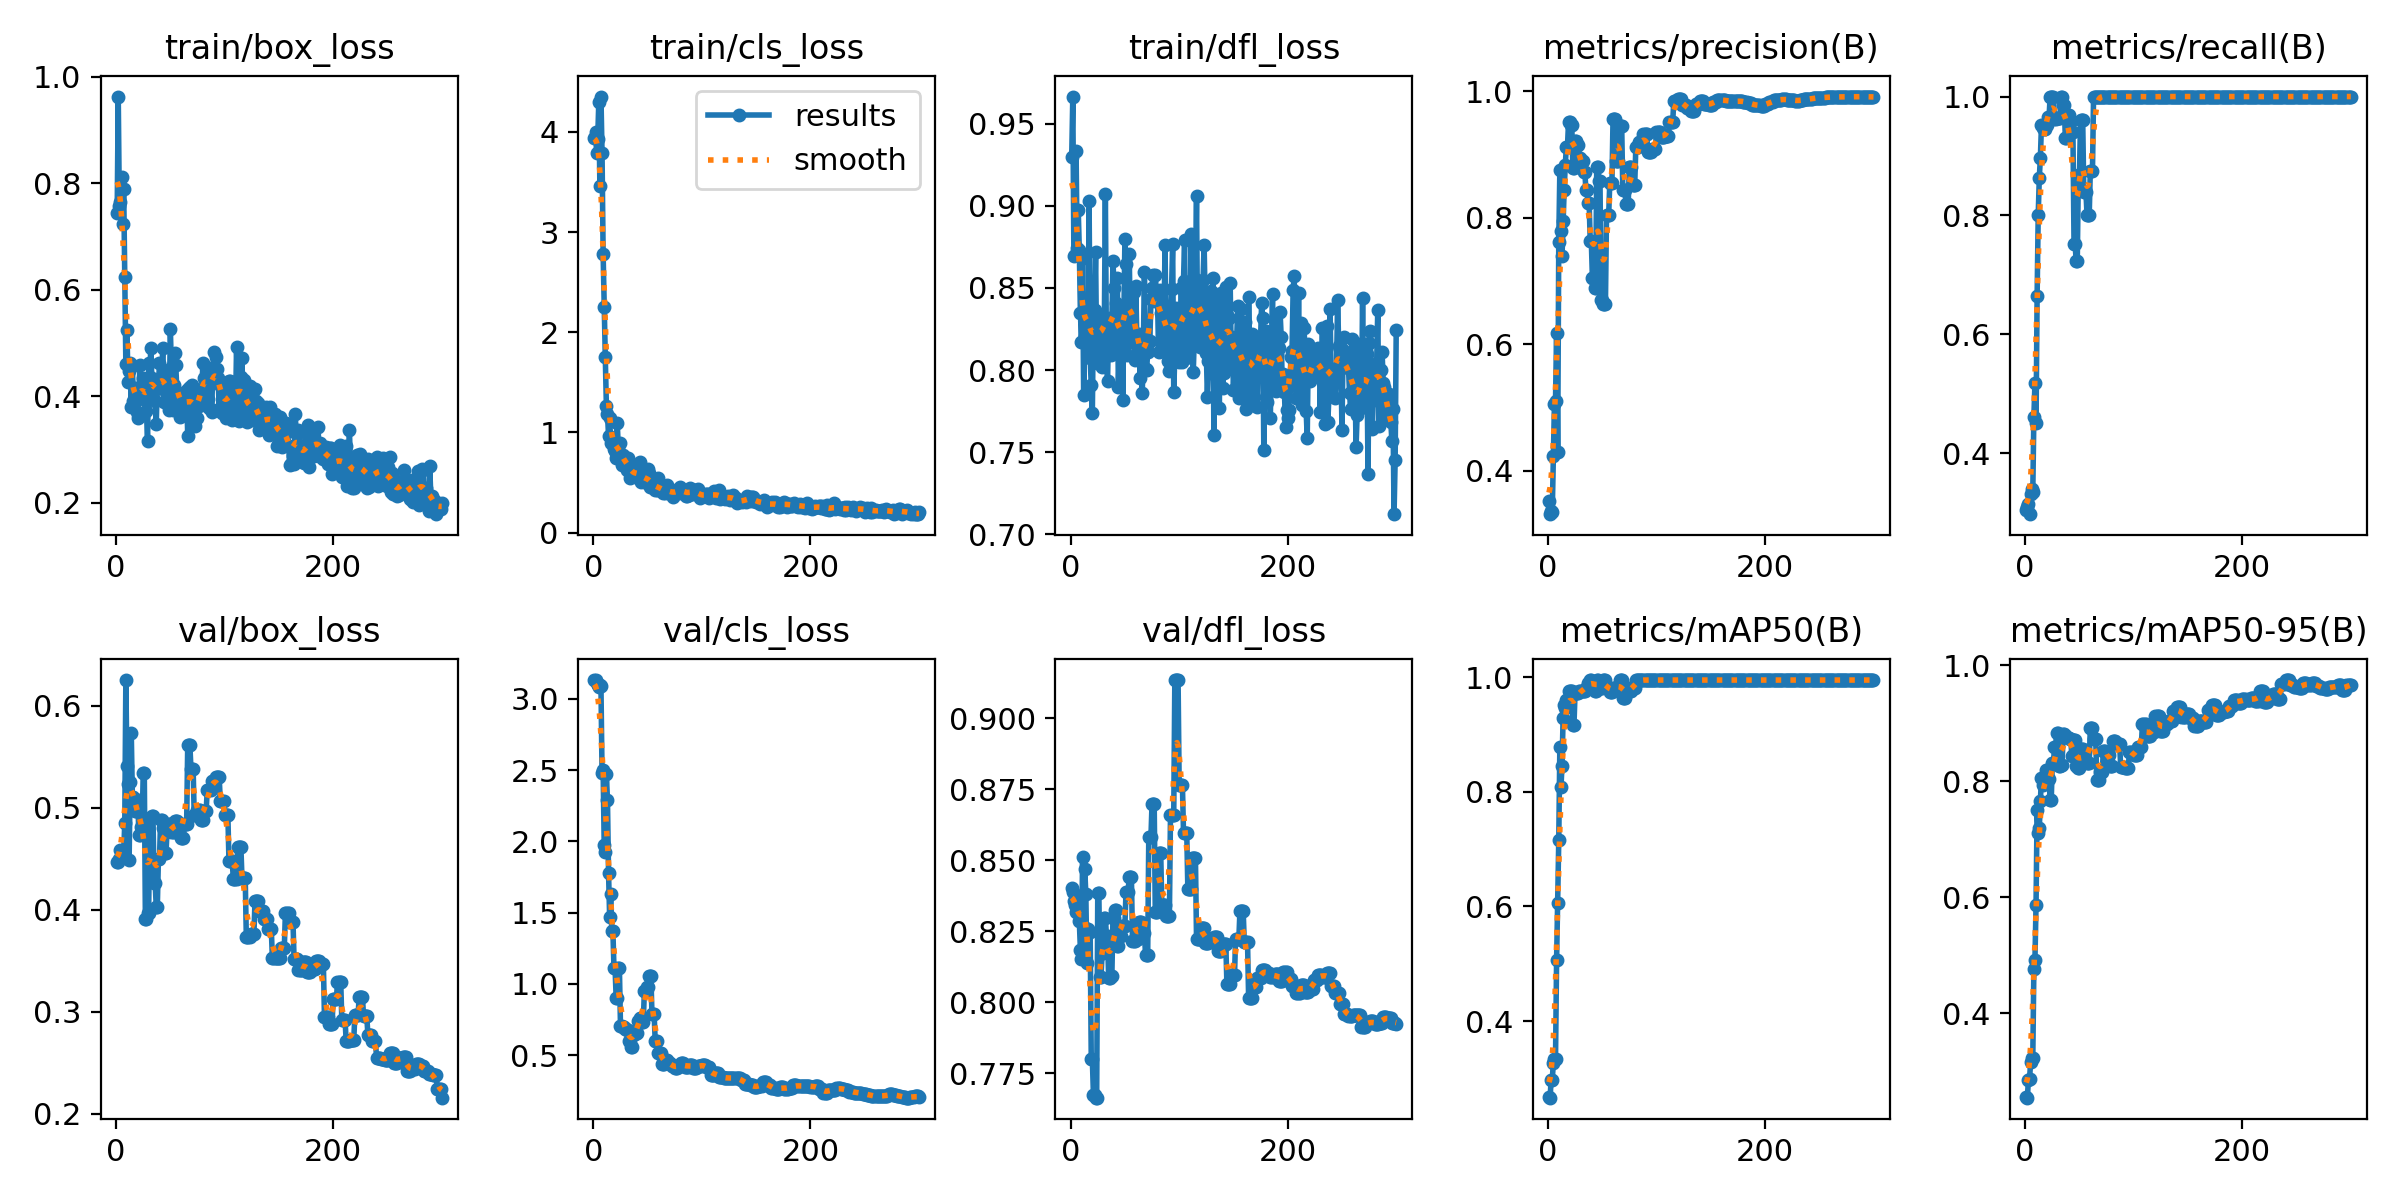

Source data for this figure (header and first rows):
epoch, time, train/box_loss, train/cls_loss, train/dfl_loss, metrics/precision(B), metrics/recall(B), metrics/mAP50(B), metrics/mAP50-95(B), val/box_loss, val/cls_loss, val/dfl_loss, lr/pg0, lr/pg1, lr/pg2
1, 0.6018, 0.7449, 3.941, 0.9298, 0.3523, 0.3049, 0.2671, 0.2551, 0.447, 3.132, 0.84, 0, 0, 0
2, 1.051, 0.9632, 4.003, 0.9666, 0.3311, 0.3095, 0.2665, 0.2547, 0.4466, 3.13, 0.8386, 1.42428e-05, 1.42428e-05, 1.42428e-05
3, 1.404, 0.7573, 3.792, 0.8692, 0.3364, 0.3154, 0.2977, 0.2859, 0.4503, 3.111, 0.8357, 2.83914e-05, 2.83914e-05, 2.83914e-05
4, 1.768, 0.7648, 3.928, 0.8703, 0.3348, 0.2976, 0.2978, 0.2863, 0.4588, 3.098, 0.8343, 4.24456e-05, 4.24456e-05, 4.24456e-05
5, 2.113, 0.8124, 4.293, 0.9335, 0.4228, 0.332, 0.3266, 0.3159, 0.4553, 3.086, 0.8318, 5.64055e-05, 5.64055e-05, 5.64055e-05
6, 2.454, 0.7243, 3.464, 0.8741, 0.5049, 0.3397, 0.3332, 0.3229, 0.455, 3.095, 0.8342, 7.02711e-05, 7.02711e-05, 7.02711e-05
7, 2.784, 0.7889, 4.352, 0.8977, 0.5098, 0.3341, 0.3337, 0.3233, 0.4565, 3.092, 0.8372, 8.40423e-05, 8.40423e-05, 8.40423e-05
8, 3.169, 0.6236, 3.787, 0.8729, 0.618, 0.4612, 0.5058, 0.4759, 0.4851, 2.479, 0.8285, 9.77193e-05, 9.77193e-05, 9.77193e-05
9, 3.675, 0.4617, 2.782, 0.835, 0.4298, 0.5179, 0.6066, 0.4928, 0.6254, 2.498, 0.8184, 0.0001113, 0.0001113, 0.0001113
10, 4.151, 0.5256, 2.253, 0.8168, 0.761, 0.4513, 0.7151, 0.5875, 0.5414, 1.975, 0.8153, 0.0001248, 0.0001248, 0.0001248
11, 4.623, 0.4267, 1.752, 0.8684, 0.8753, 0.6647, 0.879, 0.7504, 0.5233, 1.925, 0.851, 0.0001382, 0.0001382, 0.0001382
12, 5.102, 0.4469, 1.263, 0.7847, 0.7792, 0.8002, 0.8076, 0.7109, 0.4486, 2.47, 0.8265, 0.0001515, 0.0001515, 0.0001515
13, 5.55, 0.4622, 1.188, 0.8208, 0.7396, 0.8631, 0.8454, 0.719, 0.5256, 2.289, 0.847, 0.0001647, 0.0001647, 0.0001647
14, 6.006, 0.3802, 0.9653, 0.8424, 0.7946, 0.8973, 0.9292, 0.7666, 0.5734, 1.779, 0.838, 0.0001778, 0.0001778, 0.0001778
15, 6.622, 0.4581, 1.146, 0.8351, 0.8442, 0.9524, 0.9522, 0.8064, 0.5108, 1.47, 0.8137, 0.0001908, 0.0001908, 0.0001908
16, 7.107, 0.3909, 0.8962, 0.8131, 0.8837, 0.9466, 0.9454, 0.7944, 0.5108, 1.629, 0.8258, 0.0002037, 0.0002037, 0.0002037
17, 7.551, 0.4156, 0.9075, 0.9029, 0.9117, 0.9458, 0.9595, 0.7982, 0.4973, 1.371, 0.8248, 0.0002166, 0.0002166, 0.0002166
18, 7.982, 0.3946, 0.9211, 0.8072, 0.9117, 0.9458, 0.9595, 0.7982, 0.4973, 1.371, 0.8248, 0.0002293, 0.0002293, 0.0002293
19, 8.423, 0.3704, 0.8354, 0.7906, 0.9509, 0.9524, 0.9755, 0.8195, 0.5082, 1.111, 0.7799, 0.0002419, 0.0002419, 0.0002419
20, 8.886, 0.3589, 0.8117, 0.7736, 0.9509, 0.9524, 0.9755, 0.8195, 0.5082, 1.111, 0.7799, 0.0002545, 0.0002545, 0.0002545
21, 9.386, 0.4059, 0.7432, 0.8371, 0.9463, 0.9658, 0.9765, 0.8036, 0.4736, 0.9038, 0.7675, 0.0002669, 0.0002669, 0.0002669
22, 9.839, 0.4583, 1.098, 0.8366, 0.9463, 0.9658, 0.9765, 0.8036, 0.4736, 0.9038, 0.7675, 0.0002793, 0.0002793, 0.0002793
23, 10.28, 0.4091, 0.8454, 0.8717, 0.8788, 1, 0.9159, 0.7679, 0.4813, 1.111, 0.7664, 0.0002916, 0.0002916, 0.0002916
24, 10.81, 0.4179, 0.7418, 0.8045, 0.8788, 1, 0.9159, 0.7679, 0.4813, 1.111, 0.7664, 0.0003037, 0.0003037, 0.0003037
25, 11.25, 0.4338, 0.8965, 0.8211, 0.9215, 0.9987, 0.972, 0.8313, 0.5346, 0.7013, 0.8385, 0.0003158, 0.0003158, 0.0003158
26, 11.7, 0.4213, 0.675, 0.808, 0.9215, 0.9987, 0.972, 0.8313, 0.5346, 0.7013, 0.8385, 0.0003278, 0.0003278, 0.0003278
27, 12.19, 0.3941, 0.7758, 0.8316, 0.9152, 0.9627, 0.972, 0.8587, 0.3912, 0.6961, 0.809, 0.0003397, 0.0003397, 0.0003397
28, 12.67, 0.3719, 0.6802, 0.8257, 0.9152, 0.9627, 0.972, 0.8587, 0.3912, 0.6961, 0.809, 0.0003515, 0.0003515, 0.0003515
29, 13.14, 0.3163, 0.7403, 0.8017, 0.8949, 0.9634, 0.9765, 0.8843, 0.3973, 0.6869, 0.8172, 0.0003631, 0.0003631, 0.0003631
30, 13.59, 0.4633, 0.7262, 0.816, 0.8949, 0.9634, 0.9765, 0.8843, 0.3973, 0.6869, 0.8172, 0.0003748, 0.0003748, 0.0003748
31, 14.06, 0.4362, 0.6286, 0.8224, 0.8895, 0.9642, 0.9765, 0.8262, 0.4896, 0.6796, 0.8297, 0.0003863, 0.0003863, 0.0003863
32, 14.49, 0.4916, 0.7451, 0.9073, 0.8895, 0.9642, 0.9765, 0.8262, 0.4896, 0.6796, 0.8297, 0.0003977, 0.0003977, 0.0003977
33, 14.93, 0.4311, 0.6971, 0.8087, 0.8731, 1, 0.9765, 0.8289, 0.492, 0.5982, 0.8234, 0.000409, 0.000409, 0.000409
34, 15.48, 0.4092, 0.5408, 0.7933, 0.8731, 1, 0.9765, 0.8289, 0.492, 0.5982, 0.8234, 0.0004202, 0.0004202, 0.0004202
35, 15.95, 0.4319, 0.6259, 0.8254, 0.8444, 0.9866, 0.9813, 0.8821, 0.4262, 0.5548, 0.8085, 0.0004313, 0.0004313, 0.0004313
36, 16.37, 0.3923, 0.6046, 0.8315, 0.8444, 0.9866, 0.9813, 0.8821, 0.4262, 0.5548, 0.8085, 0.0004424, 0.0004424, 0.0004424
37, 16.81, 0.3486, 0.5708, 0.8094, 0.8228, 0.9299, 0.9906, 0.8781, 0.4033, 0.6516, 0.8094, 0.0004533, 0.0004533, 0.0004533
38, 17.23, 0.425, 0.5848, 0.8285, 0.8228, 0.9299, 0.9906, 0.8781, 0.4033, 0.6516, 0.8094, 0.0004642, 0.0004642, 0.0004642
39, 17.67, 0.4197, 0.5755, 0.8664, 0.7626, 0.9696, 0.995, 0.8747, 0.4496, 0.6563, 0.8298, 0.0004749, 0.0004749, 0.0004749
40, 18.1, 0.4633, 0.6079, 0.8499, 0.7626, 0.9696, 0.995, 0.8747, 0.4496, 0.6563, 0.8298, 0.0004856, 0.0004856, 0.0004856
41, 18.56, 0.4219, 0.5498, 0.8118, 0.7043, 0.9583, 0.9906, 0.8732, 0.4884, 0.7426, 0.8323, 0.0004961, 0.0004961, 0.0004961
42, 18.99, 0.4359, 0.6411, 0.8407, 0.7043, 0.9583, 0.9906, 0.8732, 0.4884, 0.7426, 0.8323, 0.0005066, 0.0005066, 0.0005066
43, 19.42, 0.4916, 0.7048, 0.8559, 0.6889, 0.9403, 0.9763, 0.8431, 0.4806, 0.7579, 0.8197, 0.000517, 0.000517, 0.000517
44, 19.84, 0.39, 0.5057, 0.7898, 0.6889, 0.9403, 0.9763, 0.8431, 0.4806, 0.7579, 0.8197, 0.0005273, 0.0005273, 0.0005273
45, 20.36, 0.4283, 0.5264, 0.8157, 0.881, 0.7519, 0.995, 0.8717, 0.4558, 0.7329, 0.8234, 0.0005375, 0.0005375, 0.0005375
46, 20.78, 0.4077, 0.5303, 0.8319, 0.881, 0.7519, 0.995, 0.8717, 0.4558, 0.7329, 0.8234, 0.0005476, 0.0005476, 0.0005476
47, 21.23, 0.4037, 0.5678, 0.8349, 0.858, 0.7232, 0.987, 0.8274, 0.4789, 0.9513, 0.8267, 0.0005576, 0.0005576, 0.0005576
48, 21.67, 0.3949, 0.5027, 0.7817, 0.858, 0.7232, 0.987, 0.8274, 0.4789, 0.9513, 0.8267, 0.0005675, 0.0005675, 0.0005675
49, 22.11, 0.3741, 0.5001, 0.8284, 0.6706, 0.8683, 0.9813, 0.8228, 0.4841, 0.98, 0.8267, 0.0005773, 0.0005773, 0.0005773
50, 22.52, 0.5271, 0.6349, 0.88, 0.6706, 0.8683, 0.9813, 0.8228, 0.4841, 0.98, 0.8267, 0.000587, 0.000587, 0.000587
51, 22.95, 0.4532, 0.5905, 0.8649, 0.6637, 0.9613, 0.995, 0.8554, 0.476, 1.059, 0.8388, 0.0005966, 0.0005966, 0.0005966
52, 23.35, 0.3739, 0.4569, 0.8091, 0.6637, 0.9613, 0.995, 0.8554, 0.476, 1.059, 0.8388, 0.0006061, 0.0006061, 0.0006061
53, 23.77, 0.4216, 0.5101, 0.8166, 0.6637, 0.9613, 0.995, 0.8554, 0.476, 1.059, 0.8388, 0.0006156, 0.0006156, 0.0006156
54, 24.22, 0.4825, 0.489, 0.8705, 0.8041, 0.8388, 0.9813, 0.8348, 0.4871, 0.7888, 0.8441, 0.0006249, 0.0006249, 0.0006249
55, 24.67, 0.4598, 0.4664, 0.8244, 0.8041, 0.8388, 0.9813, 0.8348, 0.4871, 0.7888, 0.8441, 0.0006341, 0.0006341, 0.0006341
56, 25.19, 0.4091, 0.4508, 0.8438, 0.8041, 0.8388, 0.9813, 0.8348, 0.4871, 0.7888, 0.8441, 0.0006433, 0.0006433, 0.0006433
57, 25.62, 0.3796, 0.4293, 0.8249, 0.8548, 0.8001, 0.9737, 0.8318, 0.4843, 0.5968, 0.8215, 0.0006524, 0.0006524, 0.0006524
58, 26.03, 0.3851, 0.4744, 0.8475, 0.8548, 0.8001, 0.9737, 0.8318, 0.4843, 0.5968, 0.8215, 0.0006613, 0.0006613, 0.0006613
59, 26.44, 0.3619, 0.43, 0.8059, 0.8548, 0.8001, 0.9737, 0.8318, 0.4843, 0.5968, 0.8215, 0.0006702, 0.0006702, 0.0006702
60, 26.87, 0.3986, 0.5439, 0.8509, 0.9565, 0.875, 0.9813, 0.892, 0.4708, 0.5149, 0.8222, 0.000679, 0.000679, 0.000679
... 240 more rows
